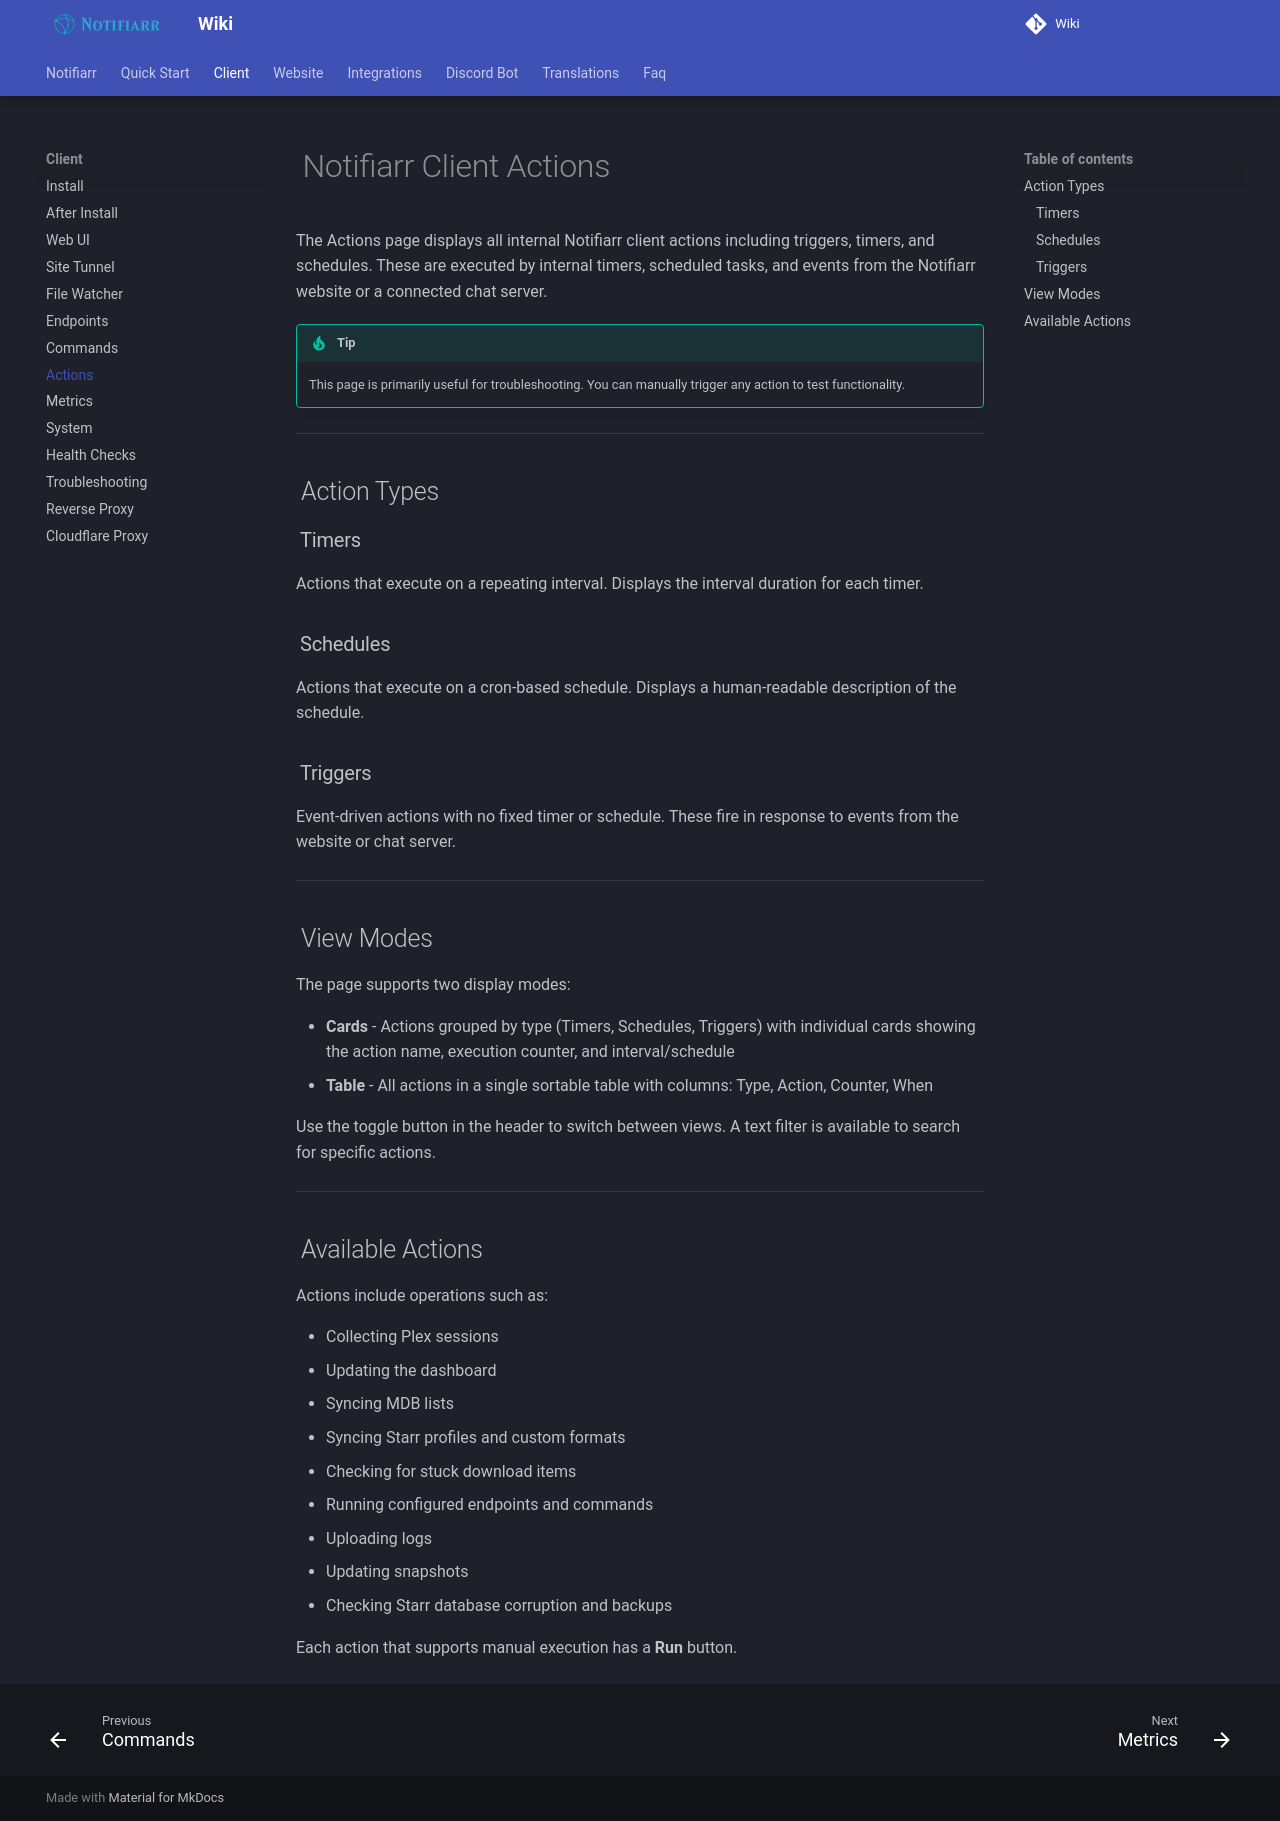

repository: Notifiarr/mkdocs-wiki · page: pages/client/actions/index.html · generator: mkdocs

# Notifiarr Client Actions

The Actions page displays all internal Notifiarr client actions including triggers, timers, and schedules. These are executed by internal timers, scheduled tasks, and events from the Notifiarr website or a connected chat server.

!!! tip
    This page is primarily useful for troubleshooting. You can manually trigger any action to test functionality.

---

## Action Types

### Timers

Actions that execute on a repeating interval. Displays the interval duration for each timer.

### Schedules

Actions that execute on a cron-based schedule. Displays a human-readable description of the schedule.

### Triggers

Event-driven actions with no fixed timer or schedule. These fire in response to events from the website or chat server.

---

## View Modes

The page supports two display modes:

- **Cards** - Actions grouped by type (Timers, Schedules, Triggers) with individual cards showing the action name, execution counter, and interval/schedule
- **Table** - All actions in a single sortable table with columns: Type, Action, Counter, When

Use the toggle button in the header to switch between views. A text filter is available to search for specific actions.

---

## Available Actions

Actions include operations such as:

- Collecting Plex sessions
- Updating the dashboard
- Syncing MDB lists
- Syncing Starr profiles and custom formats
- Checking for stuck download items
- Running configured endpoints and commands
- Uploading logs
- Updating snapshots
- Checking Starr database corruption and backups

Each action that supports manual execution has a **Run** button.
